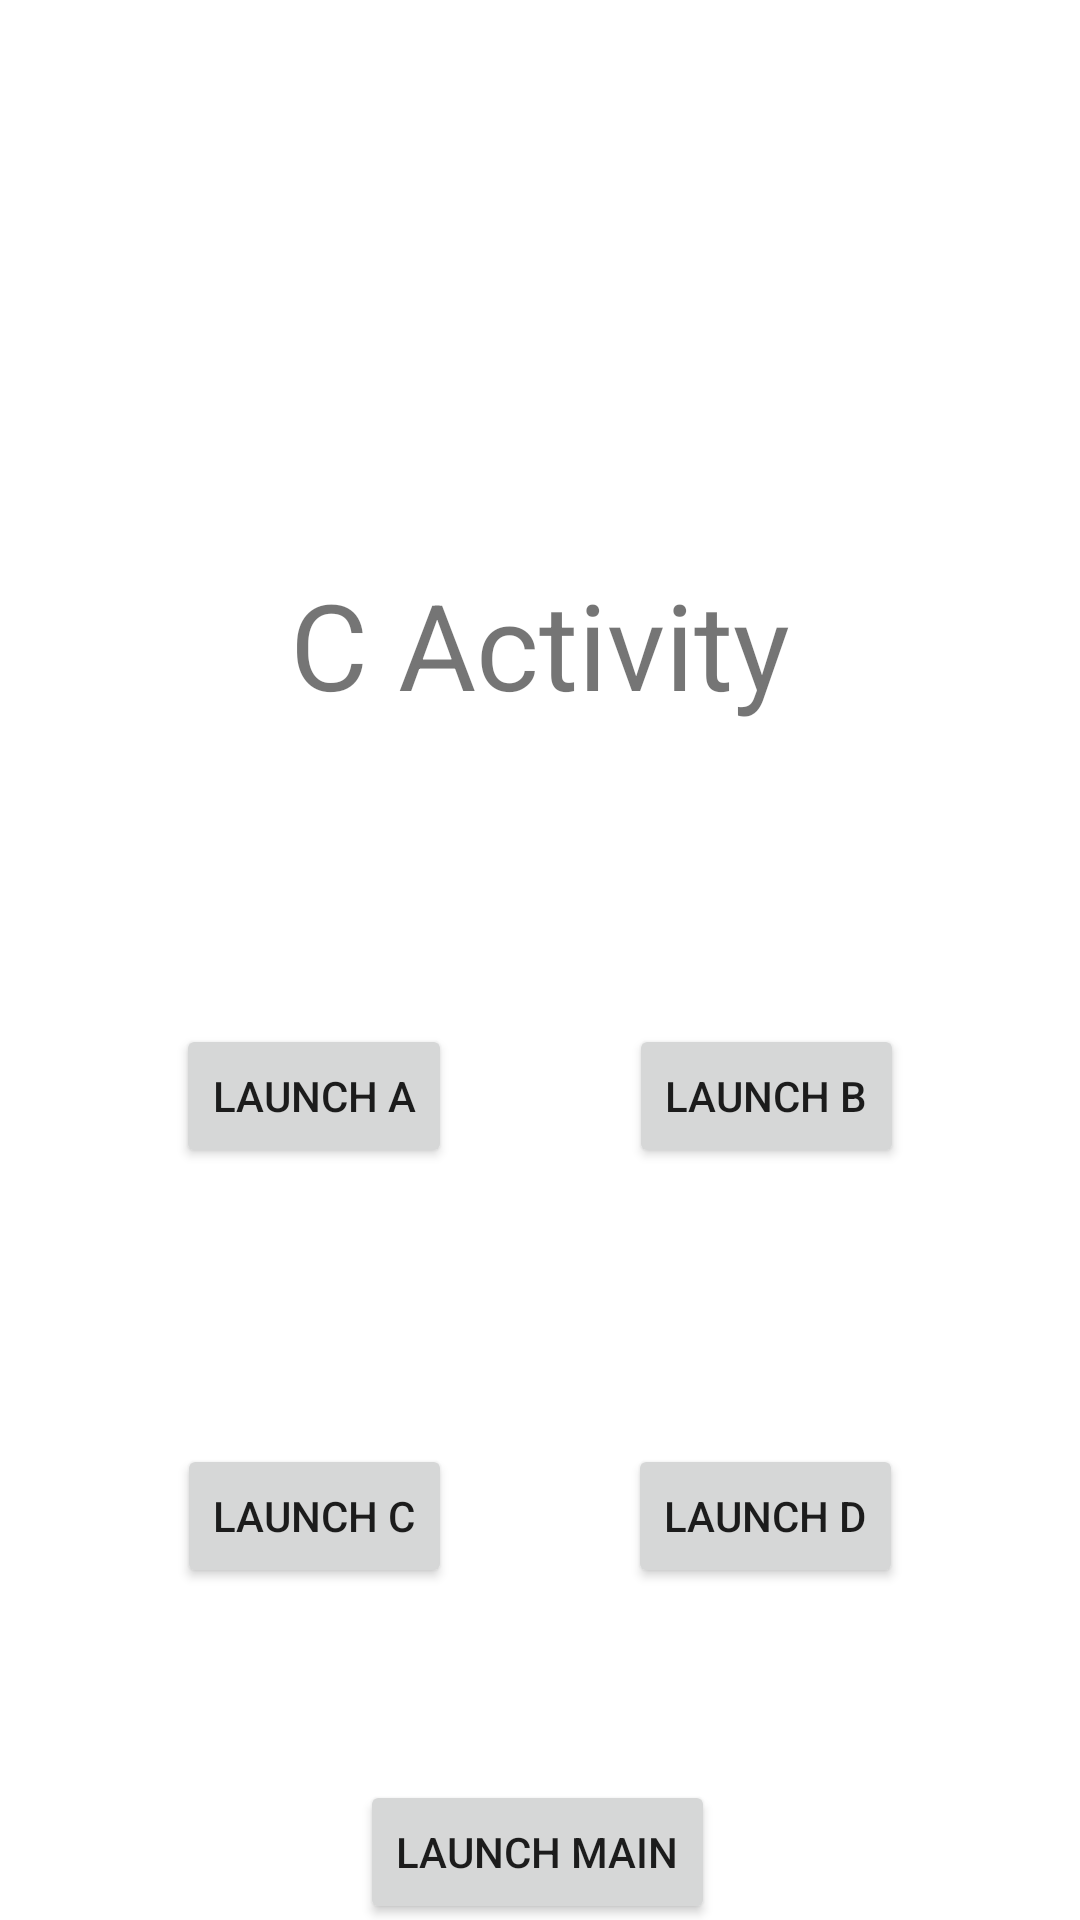

Reconstruct the res/layout file that produces this screen, plus the resources it refers to.
<!-- AndroidManifest.xml: application theme Theme.LaunchModeApplication -->
<!-- res/layout/activity_c.xml -->
<?xml version="1.0" encoding="utf-8"?>
<androidx.constraintlayout.widget.ConstraintLayout xmlns:android="http://schemas.android.com/apk/res/android"
    xmlns:app="http://schemas.android.com/apk/res-auto"
    xmlns:tools="http://schemas.android.com/tools"
    android:layout_width="match_parent"
    android:layout_height="match_parent"
    tools:context=".C">

    <TextView
        android:id="@+id/textView"
        android:layout_width="0dp"
        android:layout_height="wrap_content"
        android:layout_marginTop="188dp"
        android:gravity="center_horizontal"
        android:text="C Activity"
        android:textSize="40sp"
        app:layout_constraintEnd_toEndOf="parent"
        app:layout_constraintHorizontal_bias="0.0"
        app:layout_constraintStart_toStartOf="parent"
        app:layout_constraintTop_toTopOf="parent" />

    <Button
        android:id="@+id/btn_a"
        android:layout_width="wrap_content"
        android:layout_height="wrap_content"
        android:layout_marginTop="100dp"
        android:text="Launch A"
        app:layout_constraintEnd_toStartOf="@+id/btn_b"
        app:layout_constraintHorizontal_bias="0.5"
        app:layout_constraintStart_toStartOf="parent"
        app:layout_constraintTop_toBottomOf="@+id/textView" />

    <Button
        android:id="@+id/btn_b"
        android:layout_width="wrap_content"
        android:layout_height="wrap_content"
        android:text="Launch B"
        app:layout_constraintBottom_toBottomOf="@+id/btn_a"
        app:layout_constraintEnd_toEndOf="parent"
        app:layout_constraintHorizontal_bias="0.5"
        app:layout_constraintStart_toEndOf="@+id/btn_a" />

    <Button
        android:id="@+id/btn_c"
        android:layout_width="wrap_content"
        android:layout_height="wrap_content"
        android:layout_marginTop="92dp"
        android:text="Launch C"
        app:layout_constraintEnd_toStartOf="@+id/btn_d"
        app:layout_constraintHorizontal_bias="0.5"
        app:layout_constraintStart_toStartOf="parent"
        app:layout_constraintTop_toBottomOf="@+id/btn_a" />

    <Button
        android:id="@+id/btn_d"
        android:layout_width="wrap_content"
        android:layout_height="wrap_content"
        android:text="Launch D"
        app:layout_constraintBottom_toBottomOf="@+id/btn_c"
        app:layout_constraintEnd_toEndOf="parent"
        app:layout_constraintHorizontal_bias="0.5"
        app:layout_constraintStart_toEndOf="@+id/btn_c" />

    <Button
        android:id="@+id/btn_main"
        android:layout_width="wrap_content"
        android:layout_height="wrap_content"
        android:layout_marginTop="64dp"
        android:text="Launch Main"
        app:layout_constraintEnd_toEndOf="@+id/btn_d"
        app:layout_constraintHorizontal_bias="0.494"
        app:layout_constraintStart_toStartOf="@+id/btn_c"
        app:layout_constraintTop_toBottomOf="@+id/btn_c" />

</androidx.constraintlayout.widget.ConstraintLayout>
<!-- resources referenced by this layout -->
<resources>
  <style name="Theme.LaunchModeApplication" parent="Theme.MaterialComponents.DayNight.DarkActionBar">
          
          <item name="colorPrimary">@color/purple_500</item>
          <item name="colorPrimaryVariant">@color/purple_700</item>
          <item name="colorOnPrimary">@color/white</item>
          
          <item name="colorSecondary">@color/teal_200</item>
          <item name="colorSecondaryVariant">@color/teal_700</item>
          <item name="colorOnSecondary">@color/black</item>
          
          <item name="android:statusBarColor" tools:targetApi="l">?attr/colorPrimaryVariant</item>
          
      </style>
  <!-- not gathered from this repository: default colours our renderer supplied (Android Studio template values) -->
  <color name="purple_500">#FF6200EE</color>
  <color name="purple_700">#FF3700B3</color>
  <color name="teal_200">#FF03DAC5</color>
  <color name="teal_700">#FF018786</color>
  <color name="black">#FF000000</color>
  <color name="white">#FFFFFFFF</color>
</resources>
